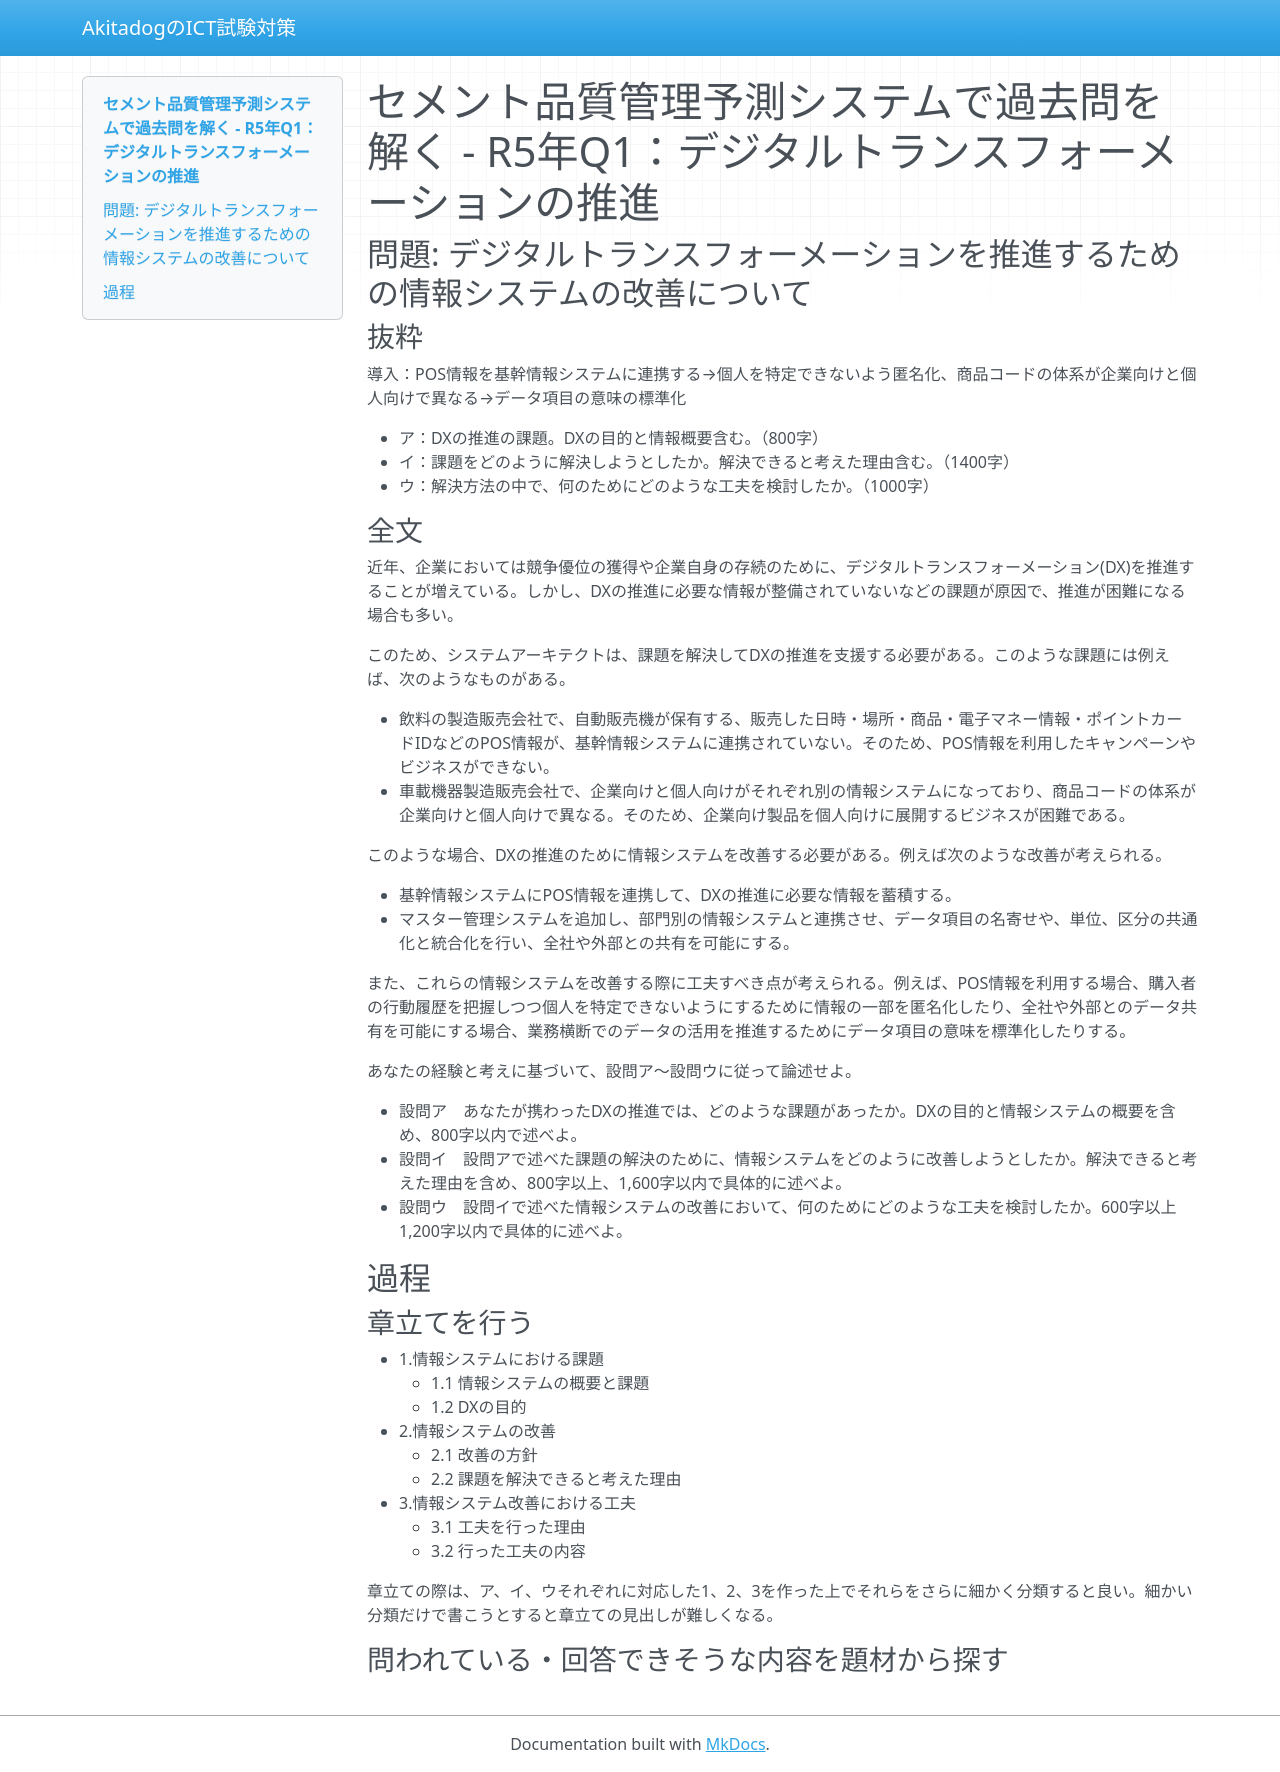

repository: AkitaDogInCherry/ict_exams · page: sa/pm2/cement_prediction/r5q1/index.html · generator: mkdocs

# セメント品質管理予測システムで過去問を解く - R5年Q1：デジタルトランスフォーメーションの推進

## 問題: デジタルトランスフォーメーションを推進するための情報システムの改善について

### 抜粋

導入：POS情報を基幹情報システムに連携する→個人を特定できないよう匿名化、商品コードの体系が企業向けと個人向けで異なる→データ項目の意味の標準化

- ア：DXの推進の課題。DXの目的と情報概要含む。（800字）
- イ：課題をどのように解決しようとしたか。解決できると考えた理由含む。（1400字）
- ウ：解決方法の中で、何のためにどのような工夫を検討したか。（1000字）

### 全文

近年、企業においては競争優位の獲得や企業自身の存続のために、デジタルトランスフォーメーション(DX)を推進することが増えている。しかし、DXの推進に必要な情報が整備されていないなどの課題が原因で、推進が困難になる場合も多い。

このため、システムアーキテクトは、課題を解決してDXの推進を支援する必要がある。このような課題には例えば、次のようなものがある。

- 飲料の製造販売会社で、自動販売機が保有する、販売した日時・場所・商品・電子マネー情報・ポイントカードIDなどのPOS情報が、基幹情報システムに連携されていない。そのため、POS情報を利用したキャンペーンやビジネスができない。
- 車載機器製造販売会社で、企業向けと個人向けがそれぞれ別の情報システムになっており、商品コードの体系が企業向けと個人向けで異なる。そのため、企業向け製品を個人向けに展開するビジネスが困難である。

このような場合、DXの推進のために情報システムを改善する必要がある。例えば次のような改善が考えられる。

- 基幹情報システムにPOS情報を連携して、DXの推進に必要な情報を蓄積する。
- マスター管理システムを追加し、部門別の情報システムと連携させ、データ項目の名寄せや、単位、区分の共通化と統合化を行い、全社や外部との共有を可能にする。

また、これらの情報システムを改善する際に工夫すべき点が考えられる。例えば、POS情報を利用する場合、購入者の行動履歴を把握しつつ個人を特定できないようにするために情報の一部を匿名化したり、全社や外部とのデータ共有を可能にする場合、業務横断でのデータの活用を推進するためにデータ項目の意味を標準化したりする。

あなたの経験と考えに基づいて、設問ア～設問ウに従って論述せよ。

- 設問ア　あなたが携わったDXの推進では、どのような課題があったか。DXの目的と情報システムの概要を含め、800字以内で述べよ。
- 設問イ　設問アで述べた課題の解決のために、情報システムをどのように改善しようとしたか。解決できると考えた理由を含め、800字以上、1,600字以内で具体的に述べよ。
- 設問ウ　設問イで述べた情報システムの改善において、何のためにどのような工夫を検討したか。600字以上1,200字以内で具体的に述べよ。

## 過程

### 章立てを行う

- 1.情報システムにおける課題
    - 1.1 情報システムの概要と課題
    - 1.2 DXの目的
- 2.情報システムの改善
    - 2.1 改善の方針
    - 2.2 課題を解決できると考えた理由
- 3.情報システム改善における工夫
    - 3.1 工夫を行った理由
    - 3.2 行った工夫の内容

章立ての際は、ア、イ、ウそれぞれに対応した1、2、3を作った上でそれらをさらに細かく分類すると良い。細かい分類だけで書こうとすると章立ての見出しが難しくなる。

### 問われている・回答できそうな内容を題材から探す
